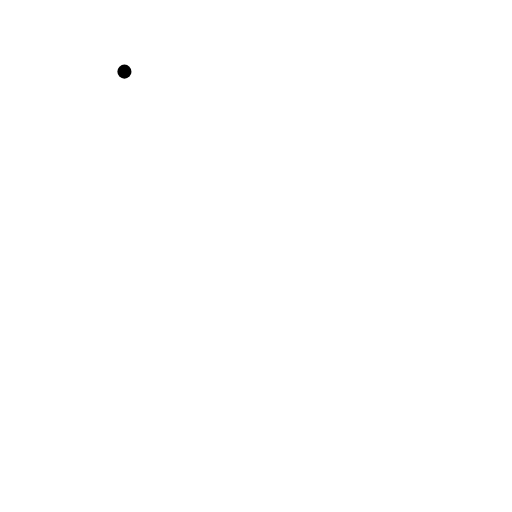
t = 0.00 s
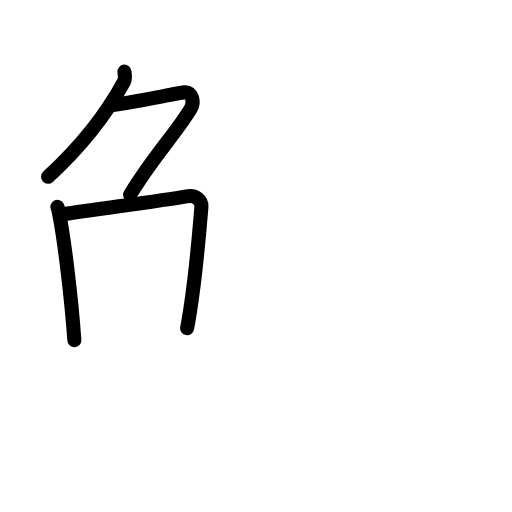
t = 3.75 s
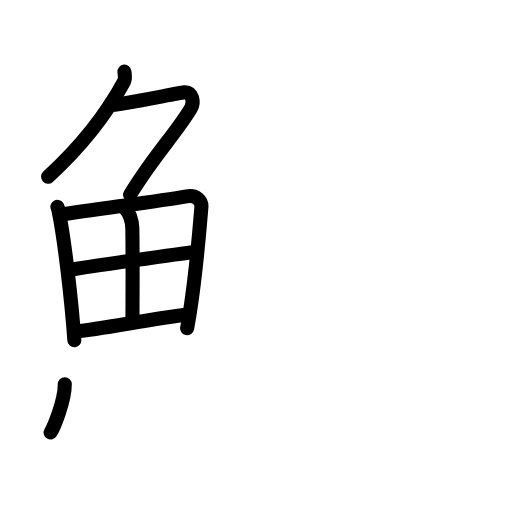
t = 7.75 s
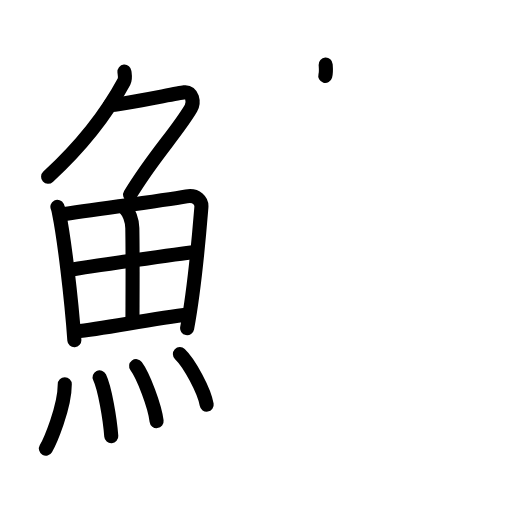
t = 11.38 s
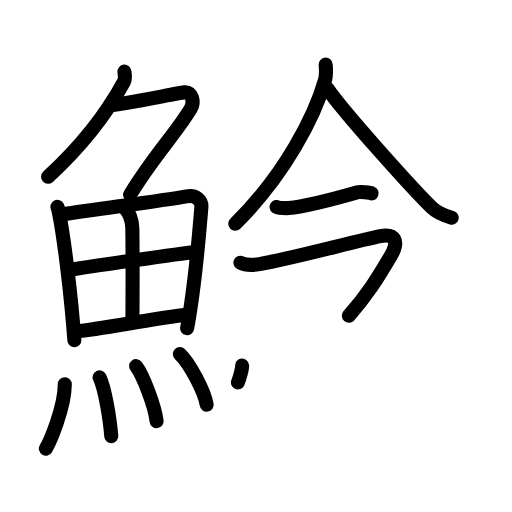
t = 15.25 s
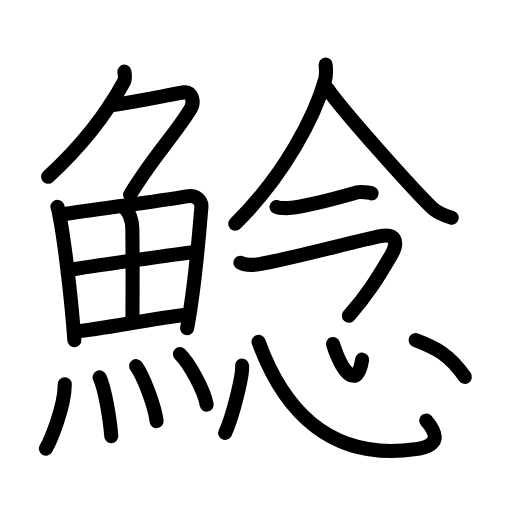
t = 19.00 s

The animated SVG that drew these frames (rendered in a browser with its animation timeline set to each time). Animation: 52 SMIL elements (animate=52); one cycle of 19.00 s.

<?xml version="1.0" encoding="UTF-8"?>
<!--
AniKanjiVG is licensed by CC-BY-SA Paul C. Sommerhoff (https://bitbucket.org/sommerhoff/anikanjivg).
AniKanjiVG uses KanjiVG which is licensed by CC-BY-SA Ulrich Apel (http://kanjivg.tagaini.net).
See also http://creativecommons.org/licenses/by-sa/3.0/
-->
<svg xmlns:kvg='http://kanjivg.tagaini.net' xmlns='http://www.w3.org/2000/svg' width='109' height='109' viewBox='0 0 109 109' style='fill:none;stroke:#000000;stroke-width:3;stroke-linecap:round;stroke-linejoin:round;' id="kvg:kanji_09bf0"><g id="kvg:09bf0" kvg:element="鯰"><g id="kvg:09bf0-g1" kvg:element="魚" kvg:position="left" kvg:radical="general"><g id="kvg:09bf0-g2" kvg:element="𠂊𠂊𠂊𠂊𠂊𠂊𠂊𠂊𠔉𠔉𠂊𠂊𠂊𠂊𤇾𠂊𠔉𠂊𠂊𠂊𠂤𠂊𠂊𠂊𦥯𦥑𠂊𦥑𠂊𠂊𠔉𠔉𠂊𠂊𠂊𠂊𠂊𠂊𠂊𠂊𠂊𠂊𦥑𦥑𠂊𠂊𠂊𠂊𠬝𠂊𤇾𠂊𤇾𠂊𠂊𠂊𠂊𦥑𦥑𠂊𠂊𠂢𠂢𠂊𠂊𦥑𠂊𦰩𠂊𠂊𠂊𠂊𤇾𦥑𠂊𠂊𠂊𠂊𠂊𠂊𠂊𦥑𠂊𠂊𠂊𠂊𠂊𠂊𠂊𠂊𠂊𠂊𠂊𠂢𠂢𦥑𠂊𦥑𦥑𦥑𦥑𦥑𦥑𠂊𠂊𠂊𠂊𠂊𦥑𠂊𠂊𠂊𠂊𤇾𠂊𠂊𠂊𠂊𦥑𦥯𦥑𠂊𠂊𠂊𠂊𠂊𠂊𠂊𠂊𠂊𠂊𠂊𠂊𠂊𦥑𦰌𠂊𦥑𠂊𠂊𠂊𠂊𠂊𠂊𠂊𠂊𠂤𠂤𠂊𠂊𦥑𦥑𠂊𠂤𠂊𠂊𠂊𩙿𠂊𠂊𠂊𠂊𠂊𠂊𠂊𠂊𠂊𠂊𠂊𠂊𠂊𠂊𠂊𠂊𠂊𠂊𠂊𠂊𠂊𠂊𠂊𠂊𠂊𠂊𠂊𠂊𠂊𠂊𠂊𠂊𠂊𠂊𠂊𠂊𠂊𠂊" kvg:variant="true" kvg:original="勹" kvg:position="top"><path id="kvg:09bf0-s1" kvg:type="㇒" d="M26.49,15.25c0.05,0.53,0.28,1.43-0.09,2.12c-2.9,5.38-8.15,12.88-16.16,20.25"><animate attributeName="d" begin="0.0s" dur="0.5s" from="M26.49,15.25C26.49,15.25,26.49,15.25,26.49,15.25" to="M26.49,15.25c0.05,0.53,0.28,1.43-0.09,2.12" />
<animate attributeName="d" begin="0.5s" dur="0.5s" from="M26.49,15.25c0.05,0.53,0.28,1.43-0.09,2.12c0,0,0,0,0,0,0" to="M26.49,15.25c0.05,0.53,0.28,1.43-0.09,2.12c-2.9,5.38-8.15,12.88-16.16,20.25" />
</path>
<path id="kvg:09bf0-s2" kvg:type="㇇" d="M23.39,22.38c1.93,0,13.82-2.44,15.85-2.73c1.74-0.25,2.13,2.17,1.41,3.4c-3.05,5.19-7.98,10.16-12.95,18.4"><animate attributeName="d" begin="1.0s" dur="0.3333333333333333s" from="M23.39,22.38C23.39,22.38,23.39,22.38,23.39,22.38" to="M23.39,22.38c1.93,0,13.82-2.44,15.85-2.73" />
<animate attributeName="d" begin="1.3333333333333333s" dur="0.3333333333333333s" from="M23.39,22.38c1.93,0,13.82-2.44,15.85-2.73c0,0,0,0,0,0,0" to="M23.39,22.38c1.93,0,13.82-2.44,15.85-2.73c1.74-0.25,2.13,2.17,1.41,3.4" />
<animate attributeName="d" begin="1.6666666666666665s" dur="0.3333333333333333s" from="M23.39,22.38c1.93,0,13.82-2.44,15.85-2.73c1.74-0.25,2.13,2.17,1.41,3.4c0,0,0,0,0,0,0" to="M23.39,22.38c1.93,0,13.82-2.44,15.85-2.73c1.74-0.25,2.13,2.17,1.41,3.4c-3.05,5.19-7.98,10.16-12.95,18.4" />
<animate attributeName="d" begin="0s" dur="1.0s" from="M-100,-100" to="M-100,-100" />
</path>
</g>
<g id="kvg:09bf0-g3" kvg:position="bottom"><g id="kvg:09bf0-g4" kvg:element="田"><path id="kvg:09bf0-s3" kvg:type="㇑" d="M12.22,44.03c0.23,0.47,0.23,0.8,0.36,1.4c1.02,4.91,2.61,17.84,3.25,27"><animate attributeName="d" begin="2.0s" dur="0.5s" from="M12.22,44.03C12.22,44.03,12.22,44.03,12.22,44.03" to="M12.22,44.03c0.23,0.47,0.23,0.8,0.36,1.4" />
<animate attributeName="d" begin="2.5s" dur="0.5s" from="M12.22,44.03c0.23,0.47,0.23,0.8,0.36,1.4c0,0,0,0,0,0,0" to="M12.22,44.03c0.23,0.47,0.23,0.8,0.36,1.4c1.02,4.91,2.61,17.84,3.25,27" />
<animate attributeName="d" begin="0s" dur="2.0s" from="M-100,-100" to="M-100,-100" />
</path>
<path id="kvg:09bf0-s4" kvg:type="㇕a" d="M12.78,45.73c7.92-1.24,21.01-2.88,26.92-3.92c2.17-0.38,3.29,0.97,3.17,2.32c-0.41,4.95-1.29,16.46-3.03,25.73"><animate attributeName="d" begin="3.0s" dur="0.3333333333333333s" from="M12.78,45.73C12.78,45.73,12.78,45.73,12.78,45.73" to="M12.78,45.73c7.92-1.24,21.01-2.88,26.92-3.92" />
<animate attributeName="d" begin="3.3333333333333335s" dur="0.3333333333333333s" from="M12.78,45.73c7.92-1.24,21.01-2.88,26.92-3.92c0,0,0,0,0,0,0" to="M12.78,45.73c7.92-1.24,21.01-2.88,26.92-3.92c2.17-0.38,3.29,0.97,3.17,2.32" />
<animate attributeName="d" begin="3.6666666666666665s" dur="0.3333333333333333s" from="M12.78,45.73c7.92-1.24,21.01-2.88,26.92-3.92c2.17-0.38,3.29,0.97,3.17,2.32c0,0,0,0,0,0,0" to="M12.78,45.73c7.92-1.24,21.01-2.88,26.92-3.92c2.17-0.38,3.29,0.97,3.17,2.32c-0.41,4.95-1.29,16.46-3.03,25.73" />
<animate attributeName="d" begin="0s" dur="3.0s" from="M-100,-100" to="M-100,-100" />
</path>
<path id="kvg:09bf0-s5" kvg:type="㇑a" d="M26.56,44.35c0.9,0.62,1.58,2.61,1.61,4.2c0.12,7,0.03,16.42,0.03,19.89"><animate attributeName="d" begin="4.0s" dur="0.5s" from="M26.56,44.35C26.56,44.35,26.56,44.35,26.56,44.35" to="M26.56,44.35c0.9,0.62,1.58,2.61,1.61,4.2" />
<animate attributeName="d" begin="4.5s" dur="0.5s" from="M26.56,44.35c0.9,0.62,1.58,2.61,1.61,4.2c0,0,0,0,0,0,0" to="M26.56,44.35c0.9,0.62,1.58,2.61,1.61,4.2c0.12,7,0.03,16.42,0.03,19.89" />
<animate attributeName="d" begin="0s" dur="4.0s" from="M-100,-100" to="M-100,-100" />
</path>
<path id="kvg:09bf0-s6" kvg:type="㇐a" d="M15.26,57.4c2.58-0.48,23.76-3.53,25.89-3.72"><animate attributeName="d" begin="5.0s" dur="1.0s" from="M15.26,57.4C15.26,57.4,15.26,57.4,15.26,57.4" to="M15.26,57.4c2.58-0.48,23.76-3.53,25.89-3.72" />
<animate attributeName="d" begin="0s" dur="5.0s" from="M-100,-100" to="M-100,-100" />
</path>
<path id="kvg:09bf0-s7" kvg:type="㇐a" d="M16.23,70.56c5.71-0.53,16.11-2.73,23.99-3.59"><animate attributeName="d" begin="6.0s" dur="1.0s" from="M16.23,70.56C16.23,70.56,16.23,70.56,16.23,70.56" to="M16.23,70.56c5.71-0.53,16.11-2.73,23.99-3.59" />
<animate attributeName="d" begin="0s" dur="6.0s" from="M-100,-100" to="M-100,-100" />
</path>
</g>
<g id="kvg:09bf0-g5" kvg:element="灬" kvg:variant="true" kvg:original="火"><path id="kvg:09bf0-s8" kvg:type="㇔" d="M13.79,81.82c0,4.95-3.19,12.27-4.02,13.68"><animate attributeName="d" begin="7.0s" dur="1.0s" from="M13.79,81.82C13.79,81.82,13.79,81.82,13.79,81.82" to="M13.79,81.82c0,4.95-3.19,12.27-4.02,13.68" />
<animate attributeName="d" begin="0s" dur="7.0s" from="M-100,-100" to="M-100,-100" />
</path>
<path id="kvg:09bf0-s9" kvg:type="㇔" d="M21.2,80.33c1.13,2.36,2.21,8.87,2.49,12.54"><animate attributeName="d" begin="8.0s" dur="1.0s" from="M21.2,80.33C21.2,80.33,21.2,80.33,21.2,80.33" to="M21.2,80.33c1.13,2.36,2.21,8.87,2.49,12.54" />
<animate attributeName="d" begin="0s" dur="8.0s" from="M-100,-100" to="M-100,-100" />
</path>
<path id="kvg:09bf0-s10" kvg:type="㇔" d="M28.98,77.94c1.54,2.07,3.97,8.5,4.36,11.71"><animate attributeName="d" begin="9.0s" dur="1.0s" from="M28.98,77.94C28.98,77.94,28.98,77.94,28.98,77.94" to="M28.98,77.94c1.54,2.07,3.97,8.5,4.36,11.71" />
<animate attributeName="d" begin="0s" dur="9.0s" from="M-100,-100" to="M-100,-100" />
</path>
<path id="kvg:09bf0-s11" kvg:type="㇔" d="M38.3,75.37c2.01,1.9,5.2,7.82,5.7,10.78"><animate attributeName="d" begin="10.0s" dur="1.0s" from="M38.3,75.37C38.3,75.37,38.3,75.37,38.3,75.37" to="M38.3,75.37c2.01,1.9,5.2,7.82,5.7,10.78" />
<animate attributeName="d" begin="0s" dur="10.0s" from="M-100,-100" to="M-100,-100" />
</path>
</g>
</g>
</g>
<g id="kvg:09bf0-g6" kvg:element="念" kvg:position="right"><g id="kvg:09bf0-g7" kvg:element="今" kvg:position="top"><g id="kvg:09bf0-g8" kvg:element="人" kvg:position="top"><path id="kvg:09bf0-s12" kvg:type="㇒" d="M69.33,13.75c0.05,0.8,0.2,2.1-0.11,3.21c-2.17,7.73-8.6,20.28-19.14,30.68"><animate attributeName="d" begin="11.0s" dur="0.5s" from="M69.33,13.75C69.33,13.75,69.33,13.75,69.33,13.75" to="M69.33,13.75c0.05,0.8,0.2,2.1-0.11,3.21" />
<animate attributeName="d" begin="11.5s" dur="0.5s" from="M69.33,13.75c0.05,0.8,0.2,2.1-0.11,3.21c0,0,0,0,0,0,0" to="M69.33,13.75c0.05,0.8,0.2,2.1-0.11,3.21c-2.17,7.73-8.6,20.28-19.14,30.68" />
<animate attributeName="d" begin="0s" dur="11.0s" from="M-100,-100" to="M-100,-100" />
</path>
<path id="kvg:09bf0-s13" kvg:type="㇏" d="M69.69,18.85c3.46,5.07,18.4,21.62,22.22,25.34c1.3,1.26,2.96,1.8,4.26,2.16"><animate attributeName="d" begin="12.0s" dur="0.5s" from="M69.69,18.85C69.69,18.85,69.69,18.85,69.69,18.85" to="M69.69,18.85c3.46,5.07,18.4,21.62,22.22,25.34" />
<animate attributeName="d" begin="12.5s" dur="0.5s" from="M69.69,18.85c3.46,5.07,18.4,21.62,22.22,25.34c0,0,0,0,0,0,0" to="M69.69,18.85c3.46,5.07,18.4,21.62,22.22,25.34c1.3,1.26,2.96,1.8,4.26,2.16" />
<animate attributeName="d" begin="0s" dur="12.0s" from="M-100,-100" to="M-100,-100" />
</path>
</g>
<g id="kvg:09bf0-g9" kvg:position="bottom"><g id="kvg:09bf0-g10" kvg:element="一"><path id="kvg:09bf0-s14" kvg:type="㇐" d="M58.88,44.07c0.32,0.22,2.26,0.25,2.57,0.22c3.3-0.26,10.8-2.24,14.67-3.35c0.52-0.15,2.73,0.1,3,0.22"><animate attributeName="d" begin="13.0s" dur="0.3333333333333333s" from="M58.88,44.07C58.88,44.07,58.88,44.07,58.88,44.07" to="M58.88,44.07c0.32,0.22,2.26,0.25,2.57,0.22" />
<animate attributeName="d" begin="13.333333333333334s" dur="0.3333333333333333s" from="M58.88,44.07c0.32,0.22,2.26,0.25,2.57,0.22c0,0,0,0,0,0,0" to="M58.88,44.07c0.32,0.22,2.26,0.25,2.57,0.22c3.3-0.26,10.8-2.24,14.67-3.35" />
<animate attributeName="d" begin="13.666666666666666s" dur="0.3333333333333333s" from="M58.88,44.07c0.32,0.22,2.26,0.25,2.57,0.22c3.3-0.26,10.8-2.24,14.67-3.35c0,0,0,0,0,0,0" to="M58.88,44.07c0.32,0.22,2.26,0.25,2.57,0.22c3.3-0.26,10.8-2.24,14.67-3.35c0.52-0.15,2.73,0.1,3,0.22" />
<animate attributeName="d" begin="0s" dur="13.0s" from="M-100,-100" to="M-100,-100" />
</path>
</g>
<path id="kvg:09bf0-s15" kvg:type="㇖" d="M51.19,55.93c0.77,0.39,2.21,0.61,4.06,0.29c7.2-1.25,20.58-4.94,25.74-5.95c3.06-0.6,4,1.08,2.31,4C80.25,59.5,78,63,74.27,67.22"><animate attributeName="d" begin="14.0s" dur="0.25s" from="M51.19,55.93C51.19,55.93,51.19,55.93,51.19,55.93" to="M51.19,55.93c0.77,0.39,2.21,0.61,4.06,0.29" />
<animate attributeName="d" begin="14.25s" dur="0.25s" from="M51.19,55.93c0.77,0.39,2.21,0.61,4.06,0.29c0,0,0,0,0,0,0" to="M51.19,55.93c0.77,0.39,2.21,0.61,4.06,0.29c7.2-1.25,20.58-4.94,25.74-5.95" />
<animate attributeName="d" begin="14.5s" dur="0.25s" from="M51.19,55.93c0.77,0.39,2.21,0.61,4.06,0.29c7.2-1.25,20.58-4.94,25.74-5.95c0,0,0,0,0,0,0" to="M51.19,55.93c0.77,0.39,2.21,0.61,4.06,0.29c7.2-1.25,20.58-4.94,25.74-5.95c3.06-0.6,4,1.08,2.31,4" />
<animate attributeName="d" begin="14.75s" dur="0.25s" from="M51.19,55.93c0.77,0.39,2.21,0.61,4.06,0.29c7.2-1.25,20.58-4.94,25.74-5.95c3.06-0.6,4,1.08,2.31,4c0,0,0,0,0,0,0" to="M51.19,55.93c0.77,0.39,2.21,0.61,4.06,0.29c7.2-1.25,20.58-4.94,25.74-5.95c3.06-0.6,4,1.08,2.31,4C80.25,59.5,78,63,74.27,67.22" />
<animate attributeName="d" begin="0s" dur="14.0s" from="M-100,-100" to="M-100,-100" />
</path>
</g>
</g>
<g id="kvg:09bf0-g11" kvg:element="心" kvg:position="bottom"><path id="kvg:09bf0-s16" kvg:type="㇔" d="M51.54,77.83c0.2,2.02-2.01,10.95-3.61,14.33"><animate attributeName="d" begin="15.0s" dur="1.0s" from="M51.54,77.83C51.54,77.83,51.54,77.83,51.54,77.83" to="M51.54,77.83c0.2,2.02-2.01,10.95-3.61,14.33" />
<animate attributeName="d" begin="0s" dur="15.0s" from="M-100,-100" to="M-100,-100" />
</path>
<path id="kvg:09bf0-s17" kvg:type="㇟b" d="M55.04,72.76C60.47,87.7,70.7,98.21,88.53,95.61c4.91-0.71,4.91-2.88,2.22-6.1"><animate attributeName="d" begin="16.0s" dur="0.5s" from="M55.04,72.76C55.04,72.76,55.04,72.76,55.04,72.76" to="M55.04,72.76C60.47,87.7,70.7,98.21,88.53,95.61" />
<animate attributeName="d" begin="16.5s" dur="0.5s" from="M55.04,72.76C60.47,87.7,70.7,98.21,88.53,95.61c0,0,0,0,0,0,0" to="M55.04,72.76C60.47,87.7,70.7,98.21,88.53,95.61c4.91-0.71,4.91-2.88,2.22-6.1" />
<animate attributeName="d" begin="0s" dur="16.0s" from="M-100,-100" to="M-100,-100" />
</path>
<path id="kvg:09bf0-s18" kvg:type="㇔a" d="M70.89,73.24c2.08,6.45,5.22,9.66,6.2,3.33"><animate attributeName="d" begin="17.0s" dur="1.0s" from="M70.89,73.24C70.89,73.24,70.89,73.24,70.89,73.24" to="M70.89,73.24c2.08,6.45,5.22,9.66,6.2,3.33" />
<animate attributeName="d" begin="0s" dur="17.0s" from="M-100,-100" to="M-100,-100" />
</path>
<path id="kvg:09bf0-s19" kvg:type="㇔" d="M88.48,72.41c4.09,1.56,7.16,2.98,10.48,7.82"><animate attributeName="d" begin="18.0s" dur="1.0s" from="M88.48,72.41C88.48,72.41,88.48,72.41,88.48,72.41" to="M88.48,72.41c4.09,1.56,7.16,2.98,10.48,7.82" />
<animate attributeName="d" begin="0s" dur="18.0s" from="M-100,-100" to="M-100,-100" />
</path>
</g>
</g>
</g>
</svg>
